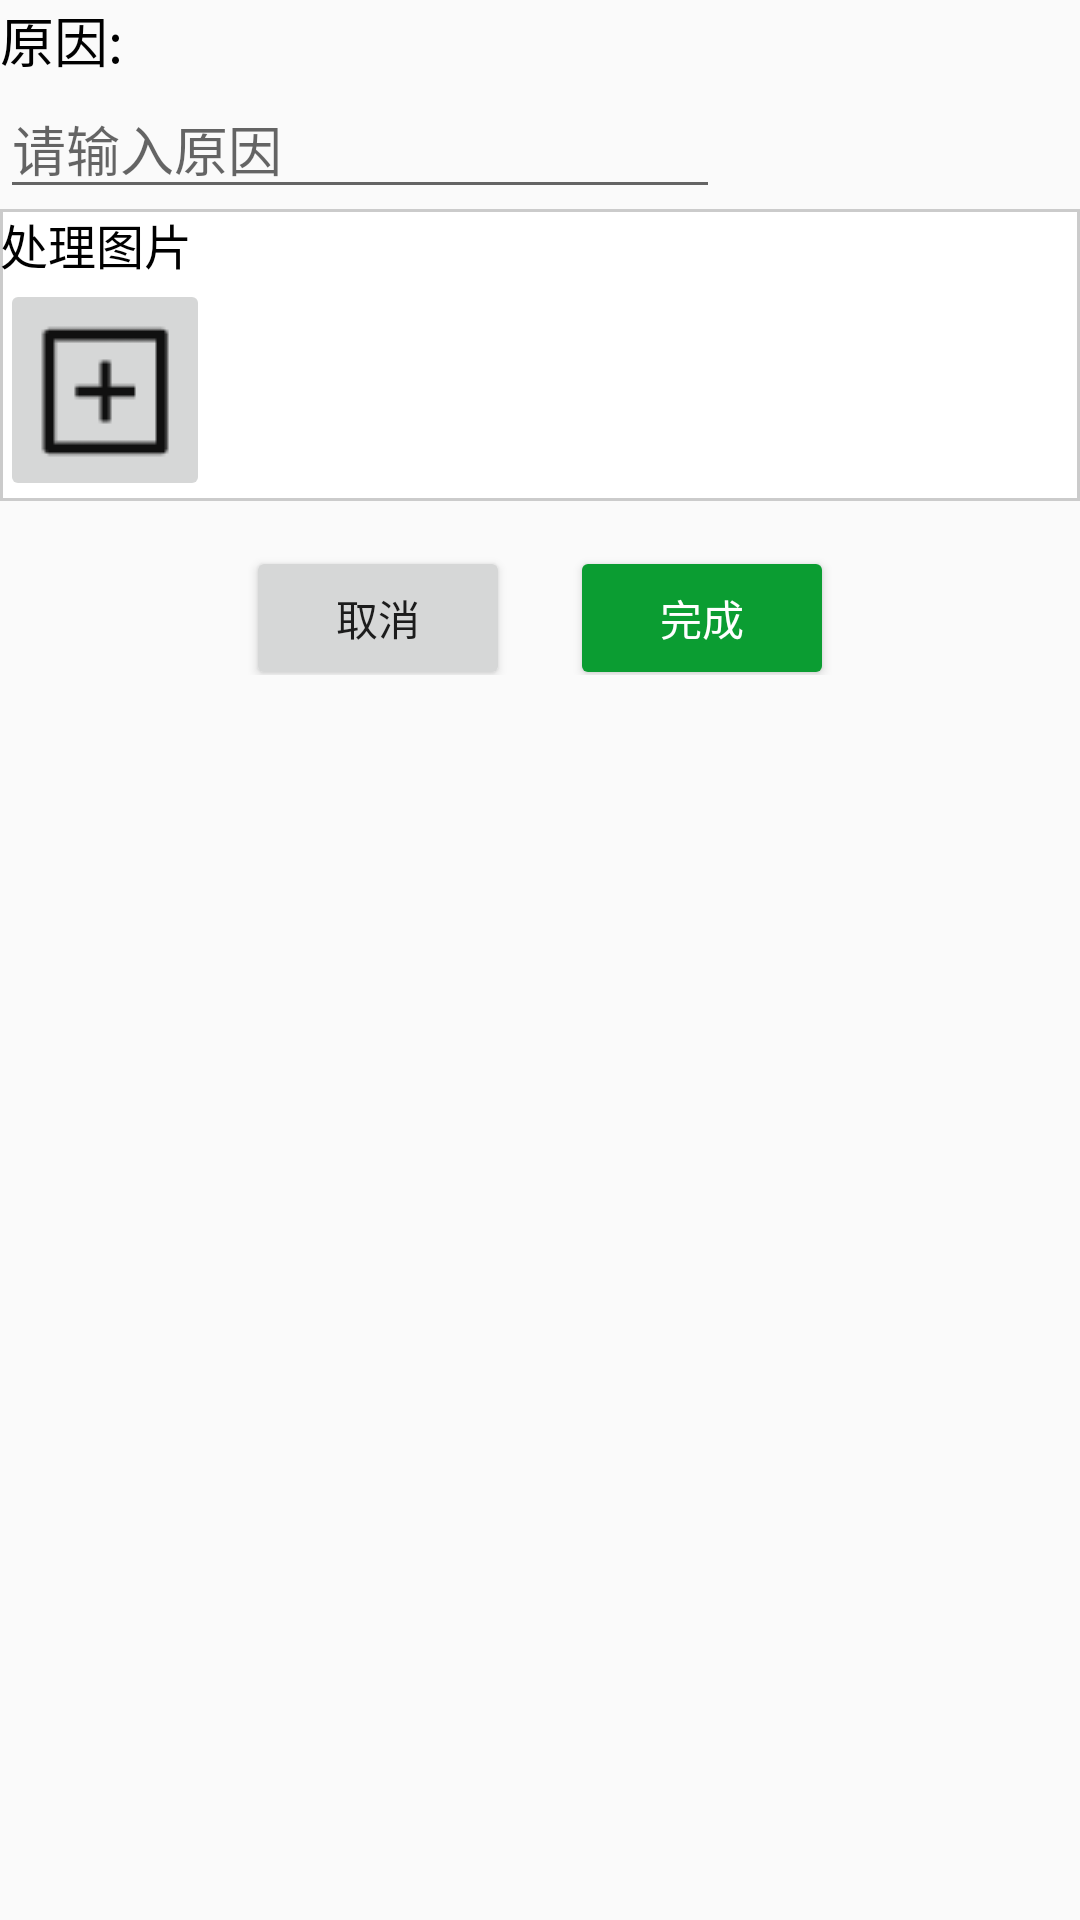

Write the Android layout XML for this screen, with the resource values it uses.
<!-- AndroidManifest.xml: application theme Theme.Yunda -->
<!-- res/layout/dialog_reject_layout.xml -->
<?xml version="1.0" encoding="utf-8"?>
<LinearLayout xmlns:android="http://schemas.android.com/apk/res/android"
    xmlns:app="http://schemas.android.com/apk/res-auto"
    xmlns:tools="http://schemas.android.com/tools"
    android:layout_width="300dp"
    android:layout_height="500dp"
    android:orientation="vertical"
    tools:ignore="MissingDefaultResource">
   
    <TextView
        android:layout_width="wrap_content"
        android:layout_height="wrap_content"
        android:text="原因: "
        android:textSize="18sp"
        android:textColor="@color/black"
        />
    <EditText
        android:id="@+id/reject_reason"
        android:layout_width="240dp"
        android:hint="请输入原因"
        android:layout_height="wrap_content"/>
    <LinearLayout
        android:id="@+id/add_resolve_files"
        android:layout_width="match_parent"
        android:layout_height="wrap_content"
        android:background="@drawable/text_view_boder"
        android:orientation="vertical">

        <TextView
            android:layout_width="wrap_content"
            android:layout_height="wrap_content"
            android:text="处理图片"
            android:textColor="@color/black"
            android:textSize="16sp" />

        <LinearLayout
            android:layout_width="match_parent"
            android:layout_height="wrap_content">

            <ImageButton
                android:id="@+id/imageButton"
                android:layout_width="wrap_content"
                android:layout_height="wrap_content"
                app:srcCompat="@drawable/pic_add" />

            <com.google.android.material.chip.ChipGroup
                android:id="@+id/file_group"
                android:layout_width="wrap_content"
                android:layout_height="wrap_content">
                

            </com.google.android.material.chip.ChipGroup>
        </LinearLayout>
    </LinearLayout>
    <ProgressBar
        android:id="@+id/progressBar"
        style="?android:attr/progressBarStyleHorizontal"
        android:visibility="gone"
        android:indeterminate="true"
        android:layout_width="match_parent"
        android:layout_height="wrap_content" />
    <LinearLayout
        android:gravity="center"
        android:layout_width="match_parent"
        android:layout_height="wrap_content">
        <Button
            android:id="@+id/reject_cancel"
            android:layout_width="wrap_content"
            android:layout_height="wrap_content"
            android:layout_marginTop="10dp"
            android:text="取消"
            />
        <Button
            android:id="@+id/reject_finished"
            android:layout_width="wrap_content"
            android:layout_height="wrap_content"
            android:layout_marginLeft="20dp"
            android:layout_marginTop="10dp"
            android:backgroundTint="@color/green"
            android:text="完成"
            android:textColor="@color/white"
            />
    </LinearLayout>


</LinearLayout>
<!-- resources referenced by this layout -->
<resources>
  <color name="black">#FF000000</color>
  <color name="green">#0B9D32</color>
  <color name="white">#FFFFFFFF</color>
  <!-- drawable pic_add: png bitmap (drawable, 483 bytes) -->
  <!-- drawable text_view_boder (drawable) -->
  <?xml version="1.0" encoding="utf-8"?>
  <shape xmlns:android="http://schemas.android.com/apk/res/android">
      <solid android:color="#ffffff" />
      <stroke android:width="1dip" android:color="#cbcbcb"/>
  </shape>
  <style name="Theme.Yunda" parent="Theme.MaterialComponents.DayNight.Bridge">
          
          <item name="colorPrimary">@color/green</item>
          <item name="colorPrimaryVariant">@color/white</item>
          <item name="colorOnPrimary">@color/white</item>
          
          <item name="colorSecondary">@color/teal_200</item>
          <item name="colorSecondaryVariant">@color/teal_700</item>
          <item name="colorOnSecondary">@color/black</item>
          
          <item name="android:statusBarColor">?attr/colorPrimarySurface</item>
  
         
          
      </style>
  <color name="teal_200">#FF03DAC5</color>
  <color name="teal_700">#FF018786</color>
</resources>
